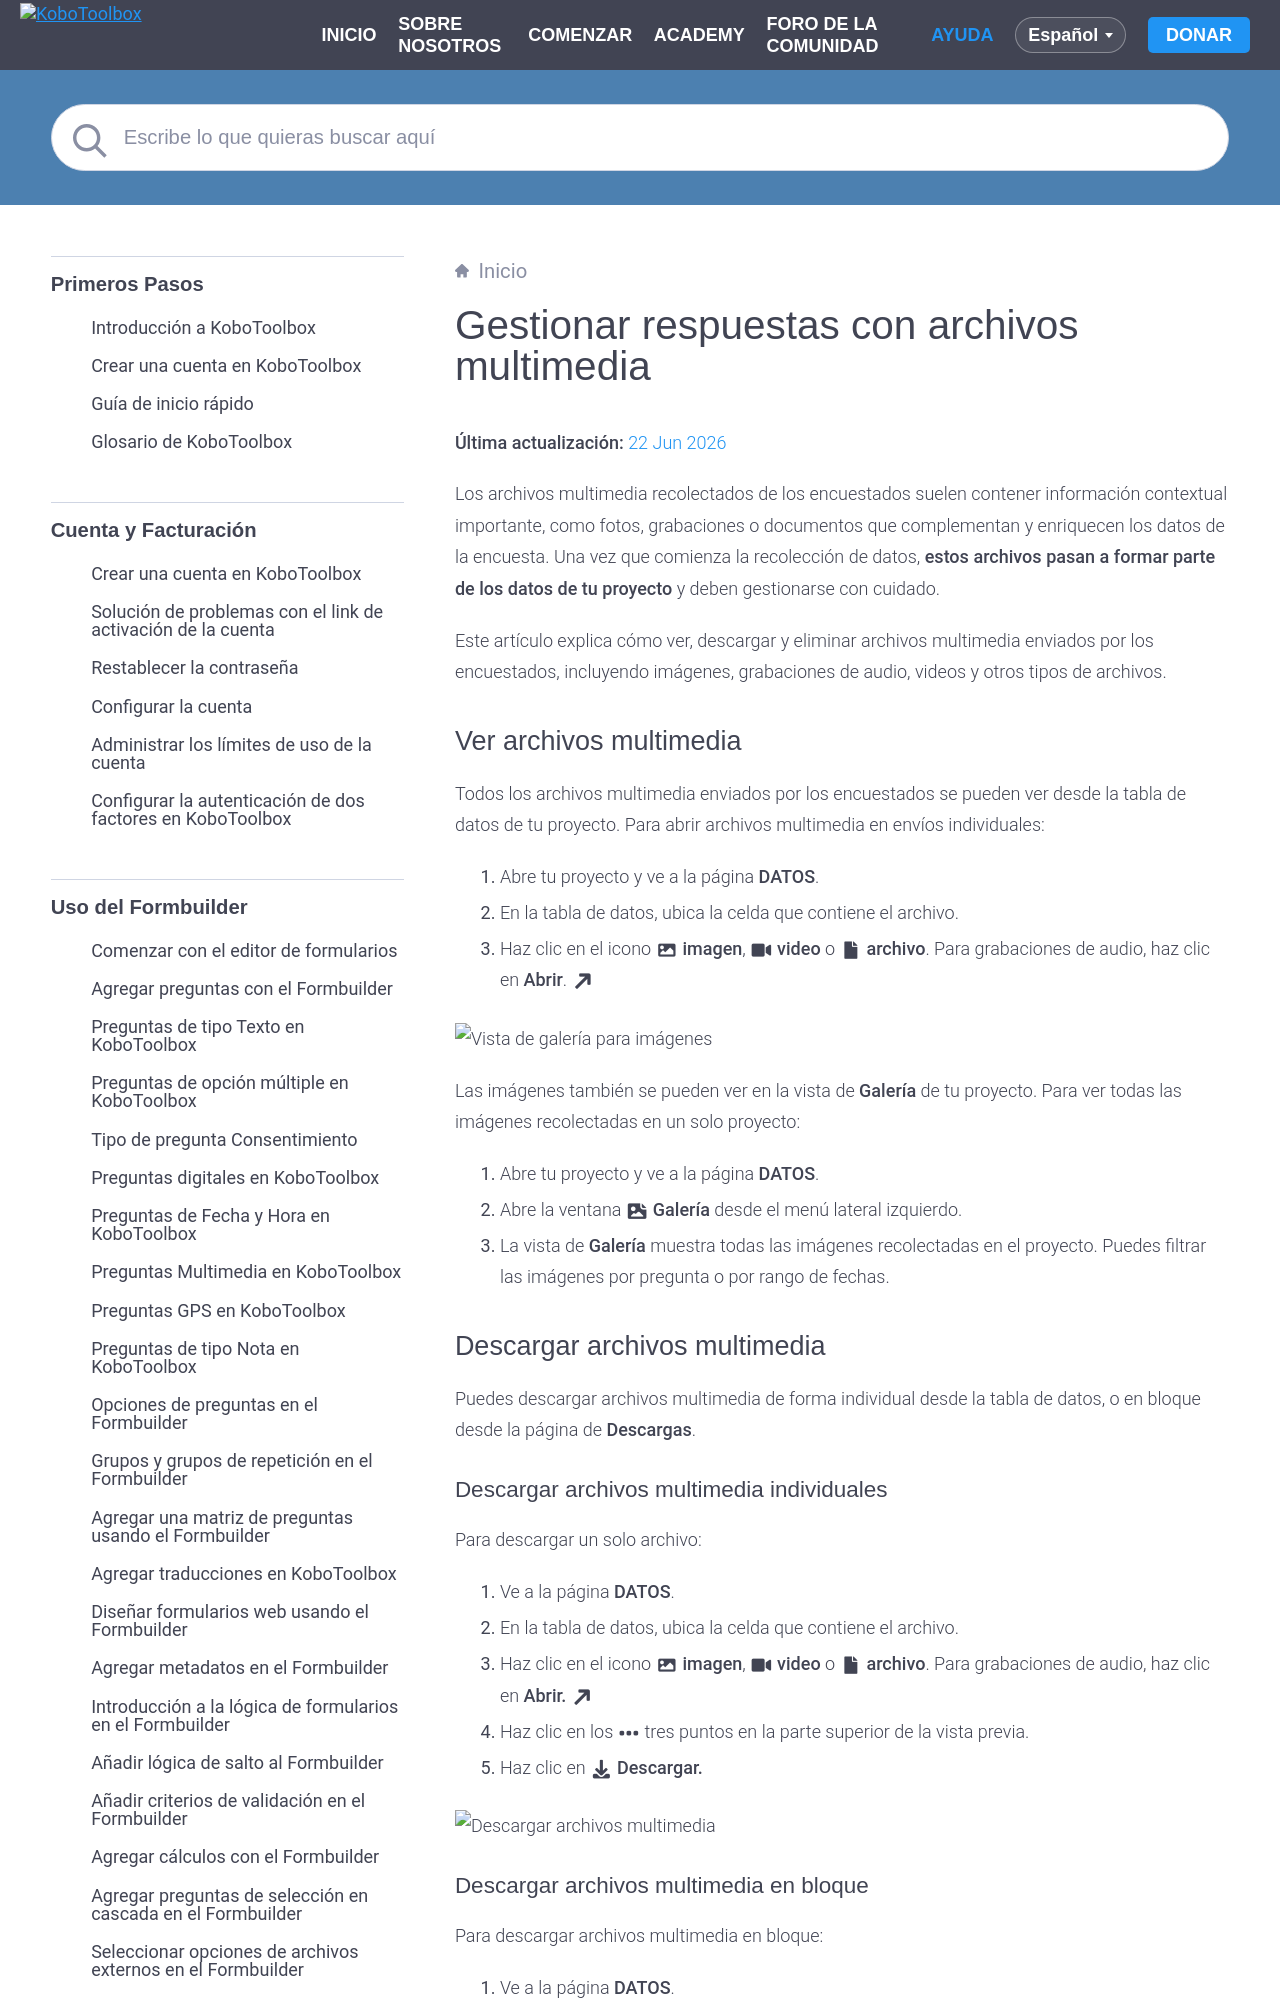

repository: kobotoolbox/docs · page: es/managing_media_responses.html · generator: sphinx

# Gestionar respuestas con archivos multimedia
**Última actualización:** <a href="https://github.com/kobotoolbox/docs/blob/b0d195136b7fb3fe51b687cc03a5e8dcde946309/source/managing_media_responses.md" class="reference">22 Jun 2026</a>

Los archivos multimedia recolectados de los encuestados suelen contener información contextual importante, como fotos, grabaciones o documentos que complementan y enriquecen los datos de la encuesta. Una vez que comienza la recolección de datos, **estos archivos pasan a formar parte de los datos de tu proyecto** y deben gestionarse con cuidado.

Este artículo explica cómo ver, descargar y eliminar archivos multimedia enviados por los encuestados, incluyendo imágenes, grabaciones de audio, videos y otros tipos de archivos.

## Ver archivos multimedia

Todos los archivos multimedia enviados por los encuestados se pueden ver desde la tabla de datos de tu proyecto. Para abrir archivos multimedia en envíos individuales:

1. Abre tu proyecto y ve a la página **DATOS**.
2. En la tabla de datos, ubica la celda que contiene el archivo.
3. Haz clic en el icono <i class="k-icon-qt-photo"></i> **imagen**, <i class="k-icon-qt-video"></i> **video** o <i class="k-icon-qt-file"></i> **archivo**. Para grabaciones de audio, haz clic en **Abrir**. <i class="k-icon-arrow-up-right"></i>

![Vista de galería para imágenes](images/managing_media_responses/table.png)

Las imágenes también se pueden ver en la vista de **Galería** de tu proyecto. Para ver todas las imágenes recolectadas en un solo proyecto:

1. Abre tu proyecto y ve a la página **DATOS**.
2. Abre la ventana <i class="k-icon-file-image"></i> **Galería** desde el menú lateral izquierdo.
3. La vista de **Galería** muestra todas las imágenes recolectadas en el proyecto. Puedes filtrar las imágenes por pregunta o por rango de fechas.

## Descargar archivos multimedia

Puedes descargar archivos multimedia de forma individual desde la tabla de datos, o en bloque desde la página de **Descargas**.

### Descargar archivos multimedia individuales

Para descargar un solo archivo:

1. Ve a la página **DATOS**.
2. En la tabla de datos, ubica la celda que contiene el archivo.
3. Haz clic en el icono <i class="k-icon-qt-photo"></i> **imagen**, <i class="k-icon-qt-video"></i> **video** o <i class="k-icon-qt-file"></i> **archivo**. Para grabaciones de audio, haz clic en **Abrir.** <i class="k-icon-arrow-up-right"></i>
4. Haz clic en los <i class="k-icon k-icon-more"></i> tres puntos en la parte superior de la vista previa.
5. Haz clic en <i class="k-icon-download"></i> **Descargar.**

![Descargar archivos multimedia](images/managing_media_responses/download.png)
